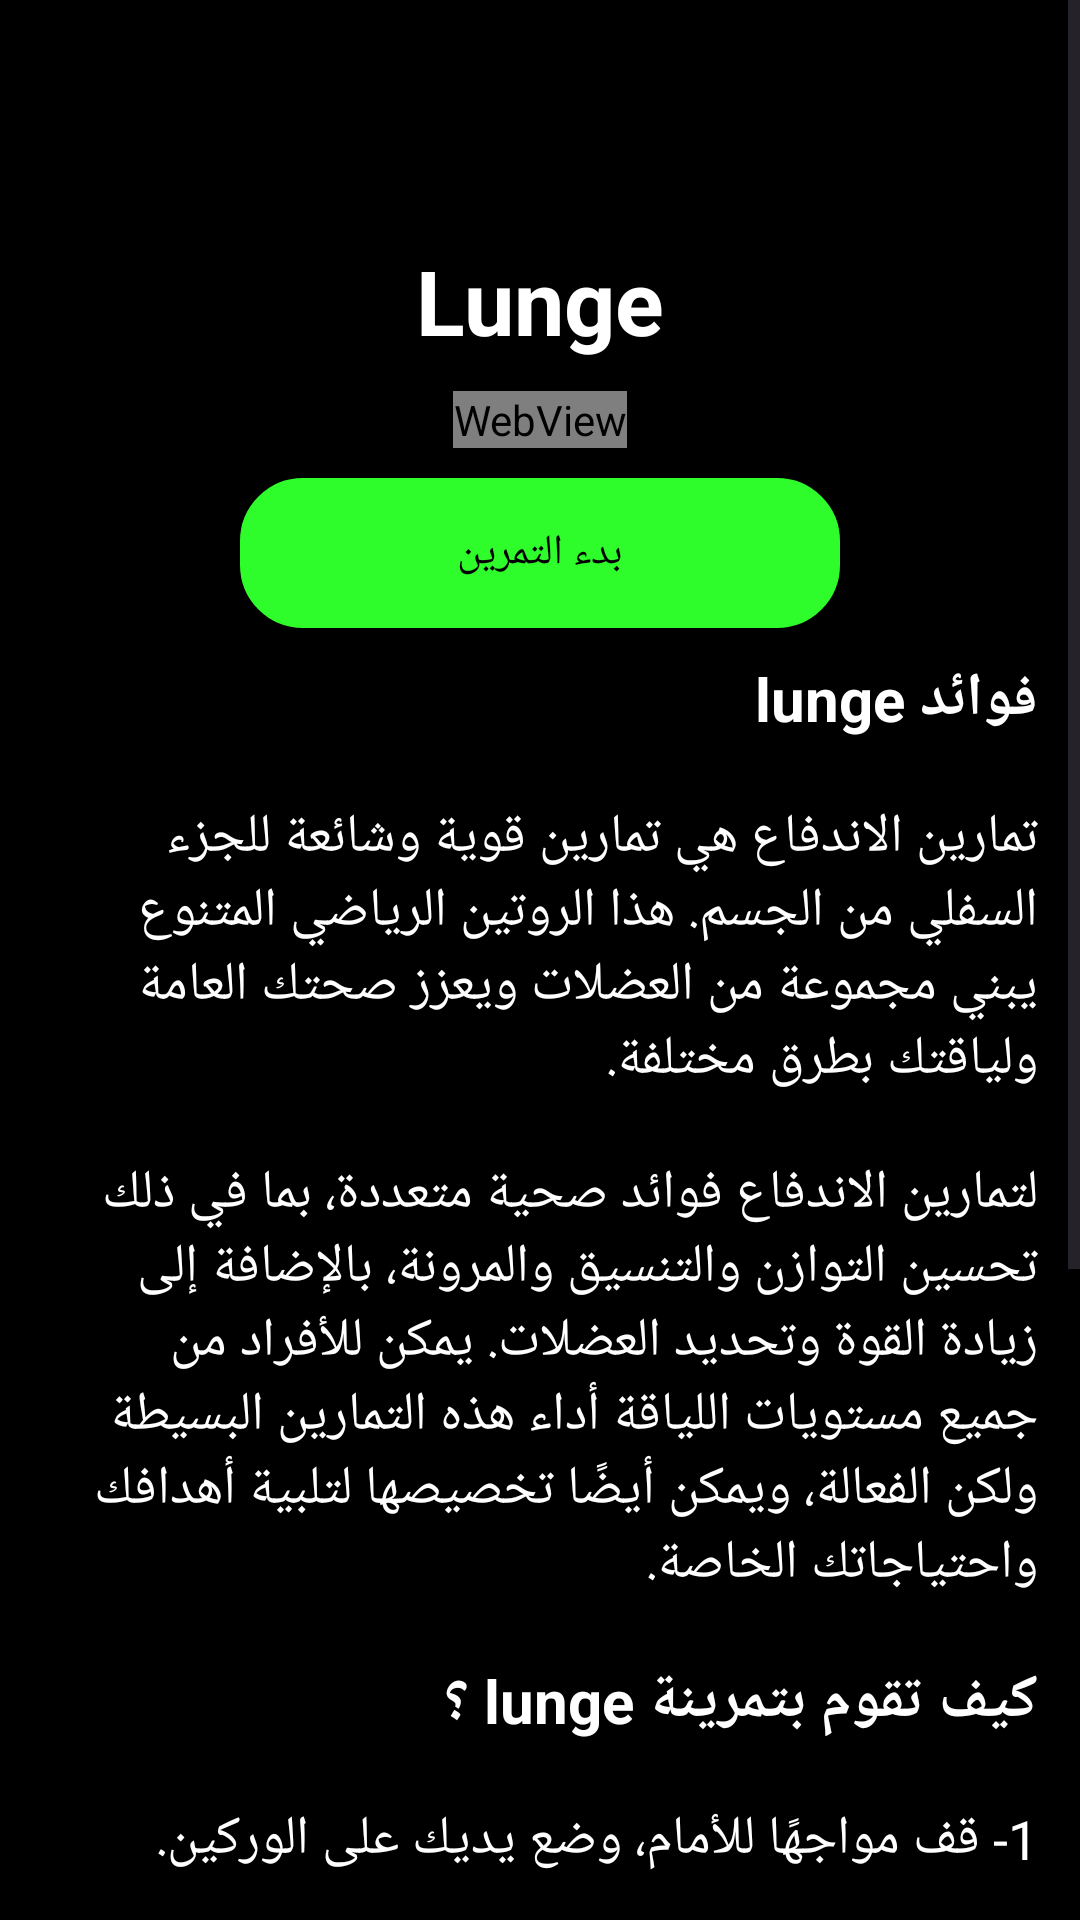

Write the Android layout XML for this screen, with the resource values it uses.
<!-- AndroidManifest.xml: application theme Theme.AIFitnessTrainer -->
<!-- res/layout/fragment_lunge_exercise_arabic.xml -->
<?xml version="1.0" encoding="utf-8"?>
<ScrollView xmlns:android="http://schemas.android.com/apk/res/android"
    xmlns:tools="http://schemas.android.com/tools"
    android:layout_width="match_parent"
    android:layout_height="match_parent"
    android:background="@color/black"
    tools:context=".arabic.exersices_arabic.Lunge.lunge_exercise_arabic">

    <LinearLayout
        android:layout_width="match_parent"
        android:layout_height="match_parent"
        android:orientation="vertical"
        android:layoutDirection="rtl"
        android:textDirection="rtl">
        <LinearLayout
            android:layout_width="match_parent"
            android:layout_height="wrap_content"
            android:orientation="vertical"
            android:layout_marginTop="70dp"
            tools:ignore="WebViewLayout">
            <TextView
                android:layout_width="wrap_content"
                android:layout_height="wrap_content"
                android:text="Lunge"
                android:textStyle="bold"
                android:textSize="30dp"
                android:textColor="@color/white"
                android:layout_gravity="center"
                android:layout_marginLeft="4dp"
                android:layout_marginRight="4dp"
                android:padding="10dp"
                />
            <WebView
                android:layout_width="wrap_content"
                android:layout_height="wrap_content"
                android:id="@+id/giflungeView"
                android:layout_gravity="center"
                />
            <androidx.appcompat.widget.AppCompatButton
                android:layout_width="200dp"
                android:layout_height="50dp"
                android:layout_gravity="center"
                android:background="@drawable/button_color"
                android:text="بدء التمرين"
                android:id="@+id/lunge_camera"
                android:layout_marginTop="10dp"/>
            <TextView
                android:layout_width="wrap_content"
                android:layout_height="wrap_content"
                android:text="فوائد lunge"
                android:textStyle="bold"
                android:textSize="20dp"
                android:textColor="@color/white"
                android:layout_marginLeft="4dp"
                android:layout_marginRight="4dp"
                android:padding="10dp"
                />
            <TextView
                android:layout_width="wrap_content"
                android:layout_height="wrap_content"
                android:text="تمارين الاندفاع هي تمارين قوية وشائعة للجزء السفلي من الجسم. هذا الروتين الرياضي المتنوع يبني مجموعة من العضلات ويعزز صحتك العامة ولياقتك بطرق مختلفة."
                android:textSize="18dp"
                android:textColor="@color/white"
                android:layout_marginLeft="4dp"
                android:layout_marginRight="4dp"
                android:padding="10dp"
                />
            <TextView
                android:layout_width="wrap_content"
                android:layout_height="wrap_content"
                android:text="لتمارين الاندفاع فوائد صحية متعددة، بما في ذلك تحسين التوازن والتنسيق والمرونة، بالإضافة إلى زيادة القوة وتحديد العضلات. يمكن للأفراد من جميع مستويات اللياقة أداء هذه التمارين البسيطة ولكن الفعالة، ويمكن أيضًا تخصيصها لتلبية أهدافك واحتياجاتك الخاصة."
                android:textSize="18dp"
                android:textColor="@color/white"
                android:layout_marginLeft="4dp"
                android:layout_marginRight="4dp"
                android:padding="10dp"
                />
            <TextView
                android:layout_width="wrap_content"
                android:layout_height="wrap_content"
                android:text="كيف تقوم بتمرينة lunge ؟"
                android:textStyle="bold"
                android:textSize="20dp"
                android:textColor="@color/white"
                android:layout_marginLeft="4dp"
                android:layout_marginRight="4dp"
                android:padding="10dp"
                />
            <TextView
                android:layout_width="wrap_content"
                android:layout_height="wrap_content"
                android:text="1- قف مواجهًا للأمام، وضع يديك على الوركين."
                android:textSize="18dp"
                android:textColor="@color/white"
                android:layout_marginLeft="4dp"
                android:layout_marginRight="4dp"
                android:padding="10dp"
                />
            <TextView
                android:layout_width="wrap_content"
                android:layout_height="wrap_content"
                android:text="2- اندفع للأمام بساقك اليسرى وخفض جسمك عن طريق ثني الركبة اليمنى والورك حتى تقترب ركبتك اليمنى من الأرض. حافظ على جذعك مستقيماً طوال الوقت."
                android:textSize="18dp"
                android:textColor="@color/white"
                android:layout_marginLeft="4dp"
                android:layout_marginRight="4dp"
                android:padding="10dp"
                />
            <TextView
                android:layout_width="wrap_content"
                android:layout_height="wrap_content"
                android:text="3- يجب أن تشير ركبتك الأمامية في نفس اتجاه قدمك ولا تتحرك أبعد من أصابع قدميك."
                android:textSize="18dp"
                android:textColor="@color/white"
                android:layout_marginLeft="4dp"
                android:layout_marginRight="4dp"
                android:padding="10dp"
                />
            <TextView
                android:layout_width="wrap_content"
                android:layout_height="wrap_content"
                android:text="4- عد إلى وضع البداية. كرر مع الساق الأخرى."
                android:textSize="18dp"
                android:textColor="@color/white"
                android:layout_marginLeft="4dp"
                android:layout_marginRight="4dp"
                android:layout_marginBottom="100dp"
                android:padding="10dp"
                />
        </LinearLayout>
    </LinearLayout>

</ScrollView>
<!-- resources referenced by this layout -->
<resources>
  <color name="black">#FF000000</color>
  <color name="white">#FFFFFFFF</color>
  <!-- drawable button_color (drawable) -->
  <?xml version="1.0" encoding="utf-8"?>
  <shape xmlns:android="http://schemas.android.com/apk/res/android"
      android:shape="rectangle">
      <corners
          android:radius="20dp"/>
      <stroke
          android:color="#2ffc2b"
          android:width="2dp"/>
      <solid
          android:color="#2ffc2b  "/>
  </shape>
  <style name="Theme.AIFitnessTrainer" parent="Base.Theme.AIFitnessTrainer">
          <item name="colorPrimary">@color/black</item>
          <item name="colorPrimaryVariant">@color/black</item>
          <item name="colorOnPrimary">@color/white</item>
          <item name="android:statusBarColor">?attr/colorPrimaryVariant</item>
          <item name="android:textColorPrimary">@color/black</item>
      </style>
  <style name="Base.Theme.AIFitnessTrainer" parent="Theme.Material3.DayNight.NoActionBar">
          
          
          <item name="colorPrimary">@color/black</item>
          <item name="colorPrimaryVariant">@color/black</item>
          <item name="colorOnPrimary">@color/white</item>
          <item name="android:statusBarColor">?attr/colorPrimaryVariant</item>
          <item name="android:textColorPrimary">@color/black</item>
      </style>
</resources>
